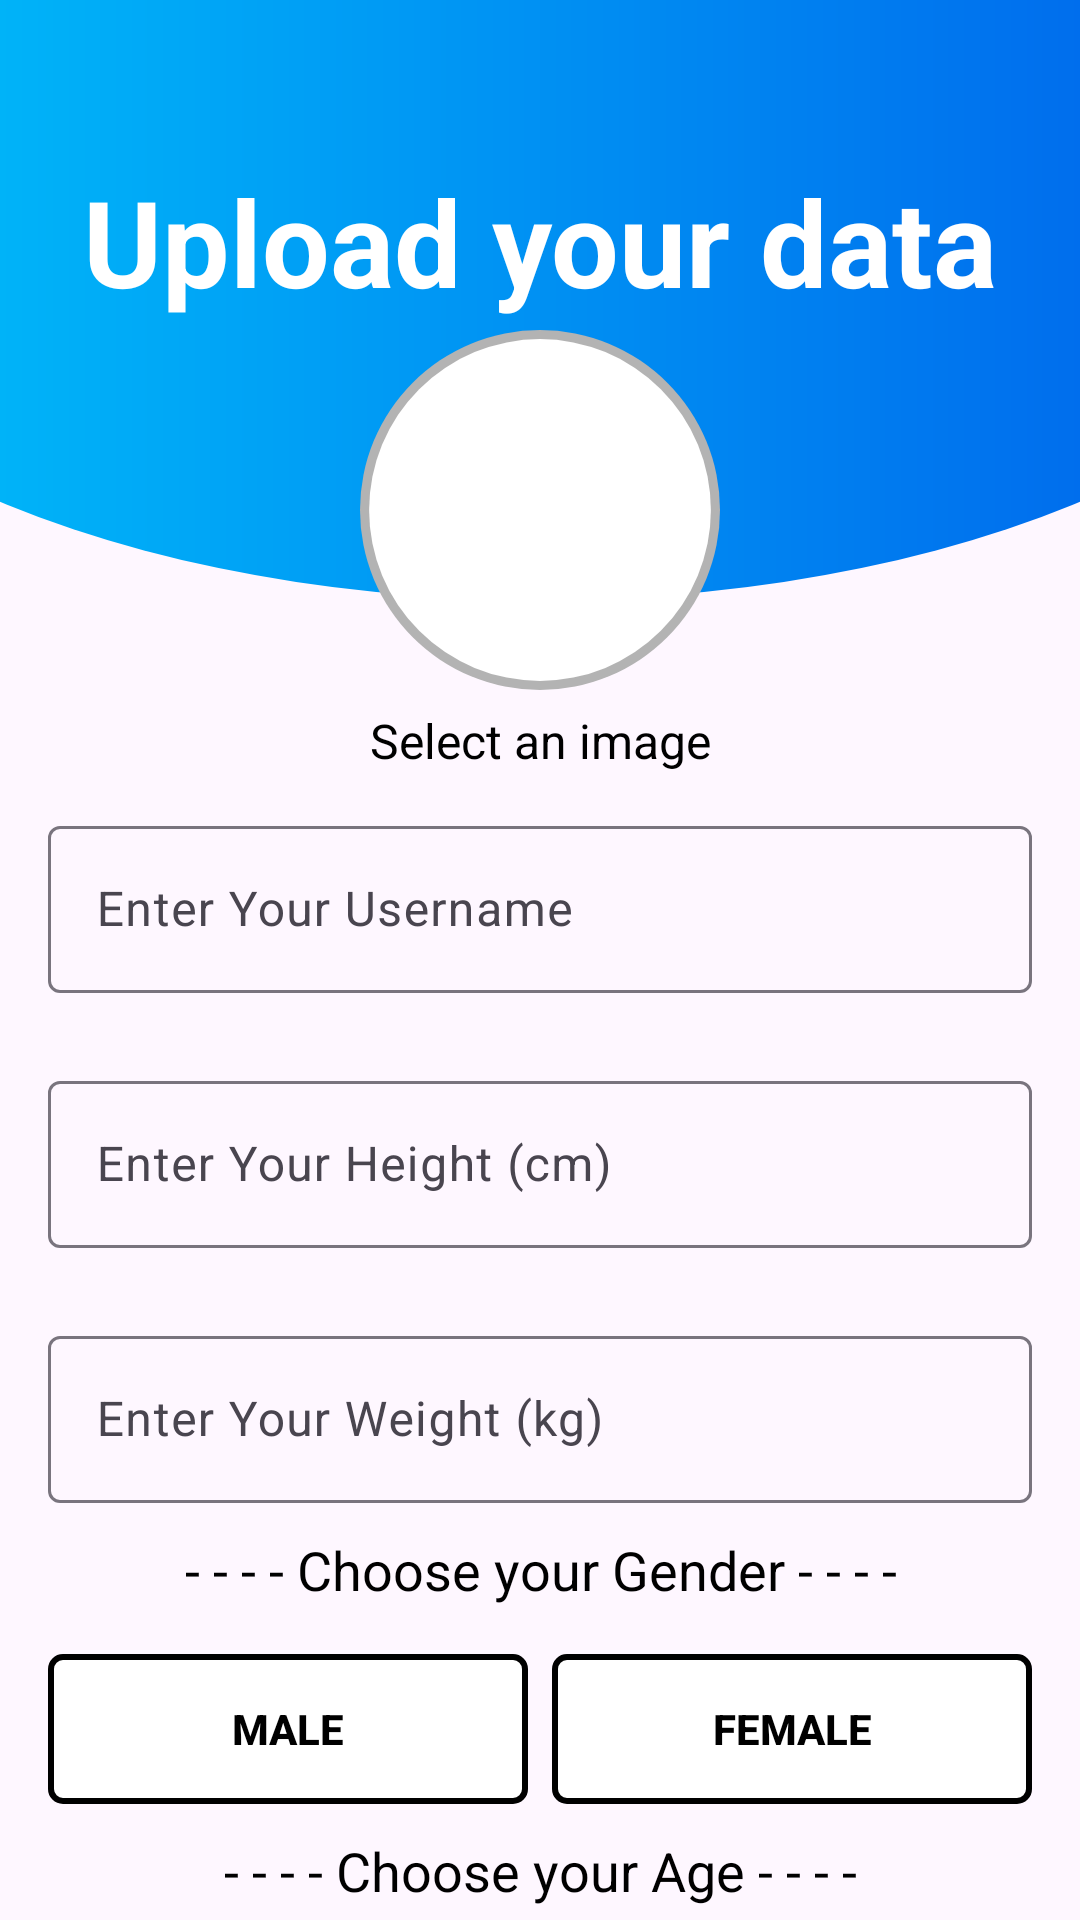

Android layout source for this screen:
<!-- AndroidManifest.xml: application theme Theme.Aplikacja_Sportowa -->
<!-- res/layout/fragment_user_data.xml -->
<androidx.constraintlayout.widget.ConstraintLayout xmlns:android="http://schemas.android.com/apk/res/android"
    xmlns:app="http://schemas.android.com/apk/res-auto"
    xmlns:tools="http://schemas.android.com/tools"
    android:layout_width="match_parent"
    android:layout_height="match_parent"
    tools:context=".UserDataFragment">

    <LinearLayout
        android:layout_width="match_parent"
        android:layout_height="500dp"
        android:background="@drawable/ic_wave"
        tools:ignore="MissingConstraints">
        <TextView
            android:id="@+id/text_welcome"
            android:layout_width="match_parent"
            android:layout_height="wrap_content"
            android:layout_marginTop="-170dp"
            android:textColor="@color/white"
            android:textStyle="bold"
            android:textSize="40sp"
            android:text="Upload your data"
            android:gravity="center"
            android:layout_gravity="center_vertical" />
    </LinearLayout>

    <ImageView
        android:id="@+id/profileImageView"
        android:layout_width="120dp"
        android:layout_height="120dp"
        android:layout_centerHorizontal="true"
        android:layout_marginTop="110dp"
        android:clickable="true"
        android:onClick="onProfileImageClick"
        android:scaleType="centerCrop"
        android:src="@drawable/circle_background_white"
        app:layout_constraintTop_toTopOf="parent"
        app:layout_constraintStart_toStartOf="parent"
        app:layout_constraintEnd_toEndOf="parent"
        tools:layout_editor_absoluteX="31dp"
        tools:ignore="MissingConstraints" />

    <TextView
        android:id="@+id/selectImageText"
        android:layout_width="wrap_content"
        android:layout_height="wrap_content"
        android:layout_marginTop="6dp"
        android:layout_centerHorizontal="true"
        android:text="Select an image"
        android:textSize="16sp"
        android:textColor="@color/black"
        android:gravity="center"
        app:layout_constraintTop_toBottomOf="@id/profileImageView"
        app:layout_constraintStart_toStartOf="parent"
        app:layout_constraintEnd_toEndOf="parent" />

    <com.google.android.material.textfield.TextInputLayout
        android:id="@+id/usernameLayout"
        android:layout_width="match_parent"
        android:layout_height="wrap_content"
        android:layout_marginHorizontal="16dp"
        android:layout_marginTop="40dp"
        app:layout_constraintEnd_toEndOf="parent"
        app:layout_constraintStart_toStartOf="parent"
        app:layout_constraintTop_toBottomOf="@id/profileImageView">

        <com.google.android.material.textfield.TextInputEditText
            android:id="@+id/usernamebox"
            android:layout_width="match_parent"
            android:layout_height="wrap_content"
            android:hint="Enter Your Username"
            android:inputType="text" />
    </com.google.android.material.textfield.TextInputLayout>

    <com.google.android.material.textfield.TextInputLayout
        android:id="@+id/heightLayout"
        android:layout_width="match_parent"
        android:layout_height="wrap_content"
        android:layout_marginHorizontal="16dp"
        android:layout_marginTop="24dp"
        app:layout_constraintEnd_toEndOf="parent"
        app:layout_constraintStart_toStartOf="parent"
        app:layout_constraintTop_toBottomOf="@id/usernameLayout">

        <com.google.android.material.textfield.TextInputEditText
            android:id="@+id/heightbox"
            android:layout_width="match_parent"
            android:layout_height="wrap_content"
            android:hint="Enter Your Height (cm)"
            android:inputType="numberDecimal" />
    </com.google.android.material.textfield.TextInputLayout>

    <com.google.android.material.textfield.TextInputLayout
        android:id="@+id/weightLayout"
        android:layout_width="match_parent"
        android:layout_height="wrap_content"
        android:layout_marginHorizontal="16dp"
        android:layout_marginTop="24dp"
        app:layout_constraintEnd_toEndOf="parent"
        app:layout_constraintStart_toStartOf="parent"
        app:layout_constraintTop_toBottomOf="@id/heightLayout">

        <com.google.android.material.textfield.TextInputEditText
            android:id="@+id/weightbox"
            android:layout_width="match_parent"
            android:layout_height="wrap_content"
            android:hint="Enter Your Weight (kg)"
            android:inputType="numberDecimal" />
    </com.google.android.material.textfield.TextInputLayout>

    <TextView
        android:id="@+id/genderLabel"
        android:layout_width="match_parent"
        android:layout_height="wrap_content"
        android:layout_marginTop="10dp"
        android:layout_marginHorizontal="16dp"
        android:text="- - - - Choose your Gender - - - -"
        android:textSize="18sp"
        android:textColor="@color/black"
        android:gravity="center"
        app:layout_constraintTop_toBottomOf="@id/weightLayout"
        app:layout_constraintStart_toStartOf="parent"
        app:layout_constraintEnd_toEndOf="parent" />

    <LinearLayout
        android:id="@+id/genderLayout"
        android:layout_width="match_parent"
        android:layout_height="wrap_content"
        android:layout_marginHorizontal="16dp"
        android:orientation="horizontal"
        android:gravity="center"
        android:layout_marginTop="16dp"
        app:layout_constraintTop_toBottomOf="@id/genderLabel"
        app:layout_constraintStart_toStartOf="parent"
        app:layout_constraintEnd_toEndOf="parent">

        <androidx.appcompat.widget.AppCompatButton
            android:id="@+id/maleButton"
            android:layout_width="0dp"
            android:layout_height="50dp"
            android:layout_marginEnd="8dp"
            android:layout_weight="1"
            android:text="Male"
            android:textColor="@color/black"
            android:textStyle="bold"
            android:background="@drawable/selected_border_background" />

        <androidx.appcompat.widget.AppCompatButton
            android:id="@+id/femaleButton"
            android:layout_width="0dp"
            android:layout_height="50dp"
            android:layout_weight="1"
            android:text="Female"
            android:textColor="@color/black"
            android:textStyle="bold"
            android:background="@drawable/selected_border_background" />
    </LinearLayout>

    <TextView
        android:id="@+id/ageLabel"
        android:layout_width="match_parent"
        android:layout_height="wrap_content"
        android:layout_marginTop="10dp"
        android:layout_marginHorizontal="16dp"
        android:text="- - - - Choose your Age - - - -"
        android:textSize="18sp"
        android:textColor="@color/black"
        android:gravity="center"
        app:layout_constraintTop_toBottomOf="@id/genderLayout"
        app:layout_constraintStart_toStartOf="parent"
        app:layout_constraintEnd_toEndOf="parent" />

    <LinearLayout
        android:id="@+id/ageLayout"
        android:layout_width="match_parent"
        android:layout_height="wrap_content"
        android:layout_marginHorizontal="16dp"
        android:layout_marginTop="16dp"
        android:orientation="horizontal"
        android:gravity="center"
        app:layout_constraintTop_toBottomOf="@id/ageLabel"
        app:layout_constraintStart_toStartOf="parent"
        app:layout_constraintEnd_toEndOf="parent">

        <androidx.appcompat.widget.AppCompatButton
            android:id="@+id/age18_24"
            android:layout_width="0dp"
            android:layout_height="50dp"
            android:layout_marginEnd="8dp"
            android:layout_weight="1"
            android:text="18-24"
            android:textColor="@color/black"
            android:textStyle="bold"
            android:background="@drawable/selected_border_background" />

        <androidx.appcompat.widget.AppCompatButton
            android:id="@+id/age25_34"
            android:layout_width="0dp"
            android:layout_height="50dp"
            android:layout_marginEnd="8dp"
            android:layout_weight="1"
            android:text="25-34"
            android:textColor="@color/black"
            android:textStyle="bold"
            android:background="@drawable/selected_border_background" />

        <androidx.appcompat.widget.AppCompatButton
            android:id="@+id/age35_44"
            android:layout_width="0dp"
            android:layout_height="50dp"
            android:layout_marginEnd="8dp"
            android:layout_weight="1"
            android:text="35-44"
            android:textColor="@color/black"
            android:textStyle="bold"
            android:background="@drawable/selected_border_background" />

        <androidx.appcompat.widget.AppCompatButton
            android:id="@+id/age45Plus"
            android:layout_width="0dp"
            android:layout_height="50dp"
            android:layout_weight="1"
            android:text="45+"
            android:textColor="@color/black"
            android:textStyle="bold"
            android:background="@drawable/selected_border_background" />
    </LinearLayout>

    <androidx.appcompat.widget.AppCompatButton
        android:id="@+id/button"
        android:layout_width="150dp"
        android:layout_height="wrap_content"
        android:layout_marginTop="-24dp"
        android:layout_marginHorizontal="140dp"
        android:background="@drawable/rounded_corners"
        android:text="Next"
        android:textColor="@color/white"
        android:textStyle="bold"
        app:layout_constraintBottom_toBottomOf="parent"
        app:layout_constraintEnd_toEndOf="parent"
        app:layout_constraintStart_toStartOf="parent"
        app:layout_constraintTop_toBottomOf="@id/ageLayout" />
</androidx.constraintlayout.widget.ConstraintLayout>
<!-- resources referenced by this layout -->
<resources>
  <color name="black">#FF000000</color>
  <color name="white">#FFFFFFFF</color>
  <!-- drawable circle_background_white (drawable) -->
  <layer-list xmlns:android="http://schemas.android.com/apk/res/android">
      <item>
          <shape android:shape="oval">
              <size android:width="150dp" android:height="150dp" />
              <solid android:color="#B3B3B3" />
          </shape>
      </item>
      <item android:top="4dp" android:left="4dp" android:right="4dp" android:bottom="4dp">
          <shape android:shape="oval">
              <solid android:color="#FFFFFF" />
              <size android:width="150dp" android:height="150dp" />
          </shape>
      </item>
  </layer-list>
  <!-- drawable ic_wave (drawable) -->
  <?xml version="1.0" encoding="utf-8"?>
  <layer-list xmlns:android="http://schemas.android.com/apk/res/android">
    <item>
      <shape android:shape="rectangle" />
    </item>
    <item
        android:bottom="300dp"
        android:left="-100dp"
        android:right="-100dp"
        android:top="-80dp">
      <shape android:shape="oval">
        <size android:height="20dp" />
        <gradient
            android:angle="0"
            android:startColor="#00c6fb"
            android:endColor="#005bea"
            android:type="linear" />
      </shape>
    </item>
  </layer-list>
  <!-- drawable rounded_corners (drawable) -->
  <?xml version="1.0" encoding="utf-8"?>
  <shape xmlns:android="http://schemas.android.com/apk/res/android">
      <solid android:color="@color/blue"/>
      <corners android:radius="300dp"/>
  </shape>
  <!-- drawable selected_border_background (drawable) -->
  <selector xmlns:android="http://schemas.android.com/apk/res/android">
      <item android:drawable="@drawable/rounded_border_black" android:state_selected="true"/>
      <item android:drawable="@drawable/rounded_border_black"/>
  </selector>
  <style name="Theme.Aplikacja_Sportowa" parent="Base.Theme.Aplikacja_Sportowa" />
  <color name="blue">#1a9df1</color>
  <!-- drawable rounded_border_black (drawable) -->
  <shape xmlns:android="http://schemas.android.com/apk/res/android">
      <solid android:color="#FFFFFF"/>
      <stroke android:color="@color/black" android:width="2dp"/>
      <corners android:radius="4dp"/>
  </shape>
  <style name="Base.Theme.Aplikacja_Sportowa" parent="Theme.Material3.DayNight.NoActionBar">
          <item name="colorPrimary">@color/blue</item>
          <item name="colorPrimaryVariant">@color/blue</item>
          <item name="android:statusBarColor">@color/blue</item>
      </style>
</resources>
